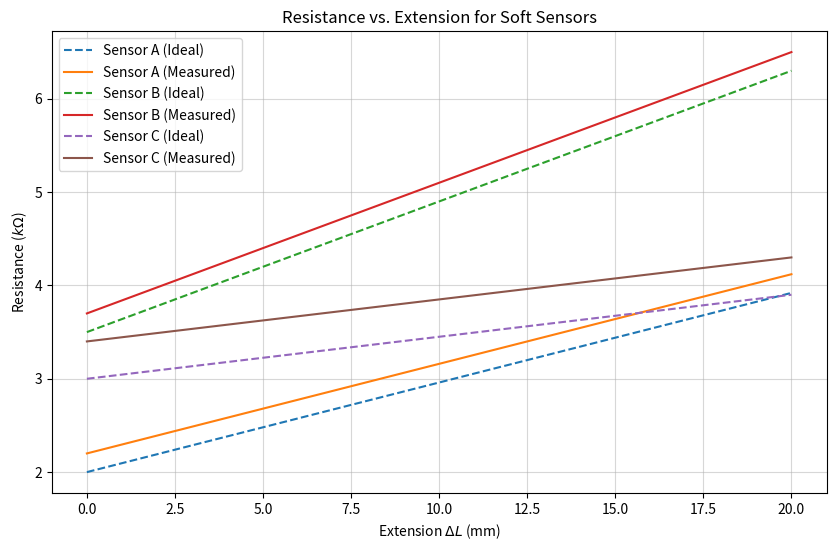

Write Python code to recreate this figure.
import numpy as np
import matplotlib.pyplot as plt

# Data from Figure 2 [cite: 2086]
# Format: [R0 (kOhm), L0 (mm), GF, Rcp (kOhm)]
sensors = {
    'A': {'R0': 2.0, 'L0': 50, 'GF': 2.4, 'Rcp': 0.1},
    'B': {'R0': 3.5, 'L0': 40, 'GF': 1.6, 'Rcp': 0.1},
    'C': {'R0': 3.0, 'L0': 40, 'GF': 0.6, 'Rcp': 0.2}
}

dL = np.linspace(0, 20, 100)  # Delta L from 0 to 20mm

plt.figure(figsize=(10, 6))

for name, params in sensors.items():
    R0 = params['R0']
    L0 = params['L0']
    GF = params['GF']
    Rcp = params['Rcp']
    
    # 1. Ideal Resistance (R_cp = 0)
    R_ideal = R0 * (1 + GF * (dL / L0))
    
    # 2. Measured Resistance (Real case)
    R_measured = R_ideal + 2 * Rcp
    
    # Plotting
    plt.plot(dL, R_ideal, linestyle='--', label=f'Sensor {name} (Ideal)')
    plt.plot(dL, R_measured, linestyle='-', label=f'Sensor {name} (Measured)')
    
    # 3. Calculate Prediction Error
    # Error formula derived: Error = (2 * Rcp * L0) / (R0 * GF)
    error_val = (2 * Rcp * L0) / (R0 * GF)
    print(f"Sensor {name} Prediction Error: {error_val:.4f} mm")

plt.xlabel('Extension $\Delta L$ (mm)')
plt.ylabel('Resistance ($k\Omega$)')
plt.title('Resistance vs. Extension for Soft Sensors')
plt.grid(True, alpha=0.5)
plt.legend()
plt.savefig('sensor_resistance_plot.png', dpi=300)
plt.show()
